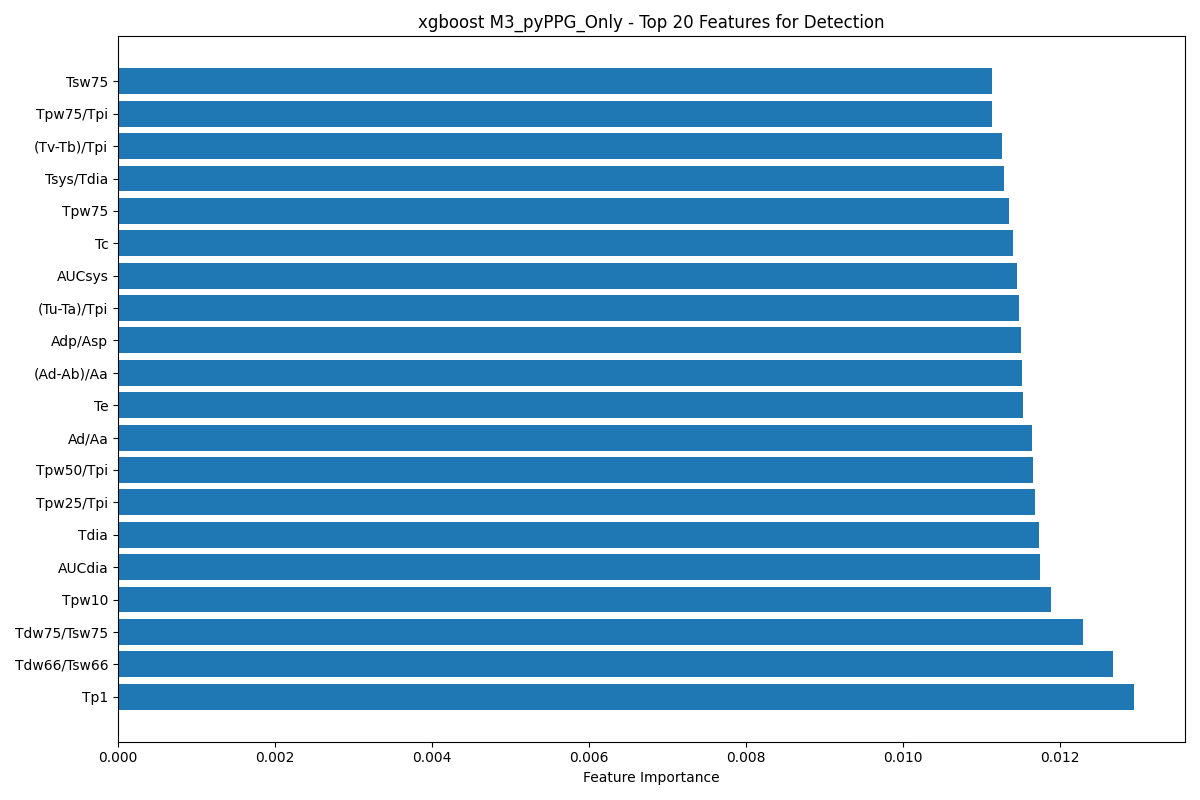

The table this chart was drawn from, first rows:
feature, importance
Tp1, 0.01295
Tdw66/Tsw66, 0.01268
Tdw75/Tsw75, 0.0123
Tpw10, 0.01189
AUCdia, 0.01175
Tdia, 0.01173
Tpw25/Tpi, 0.01169
Tpw50/Tpi, 0.01166
Ad/Aa, 0.01165
Te, 0.01154
(Ad-Ab)/Aa, 0.01153
Adp/Asp, 0.01151
(Tu-Ta)/Tpi, 0.01149
AUCsys, 0.01146
Tc, 0.01141
Tpw75, 0.01135
Tsys/Tdia, 0.01129
(Tv-Tb)/Tpi, 0.01127
Tpw75/Tpi, 0.01114
Tsw75, 0.01113
Tdw25, 0.01104
Tb/Tpi, 0.01102
Ab/Aa, 0.01096
Tpw50/Tsp, 0.01096
RIp1, 0.01091
Aw/Au, 0.01088
Tpw75/Tsp, 0.01086
Asp/(Tpi-Tsp), 0.01086
IPAD, 0.01083
Ta/Tpi, 0.0108
SC, 0.01078
Tf, 0.01077
Tsp/Asp, 0.01071
(Ac-Ab)/Aa, 0.01065
Tb-c, 0.01061
Asp/Aoff, 0.01061
Au/Asp, 0.01055
Aoff, 0.01053
AUCpi, 0.01041
deltaT, 0.01039
Tw/Tpi, 0.01038
Tpw90, 0.01037
Tv, 0.01036
Tsw50, 0.01031
Tdw25/Tsw25, 0.01028
Ae/Aa, 0.01025
Asp/deltaT, 0.01024
Ac/Aa, 0.01021
Tc/Tpi, 0.01017
Tdw90/Tsw90, 0.01016
Tu/Tpi, 0.01014
Asp, 0.01014
IPA, 0.01005
AGIinf, 0.01005
Tp1-dp, 0.009963
Tsw90, 0.00996
Tsw25, 0.009921
Tdw10/Tsw10, 0.009889
Tpw66, 0.009866
Td/Tpi, 0.009812
... 42 more rows
